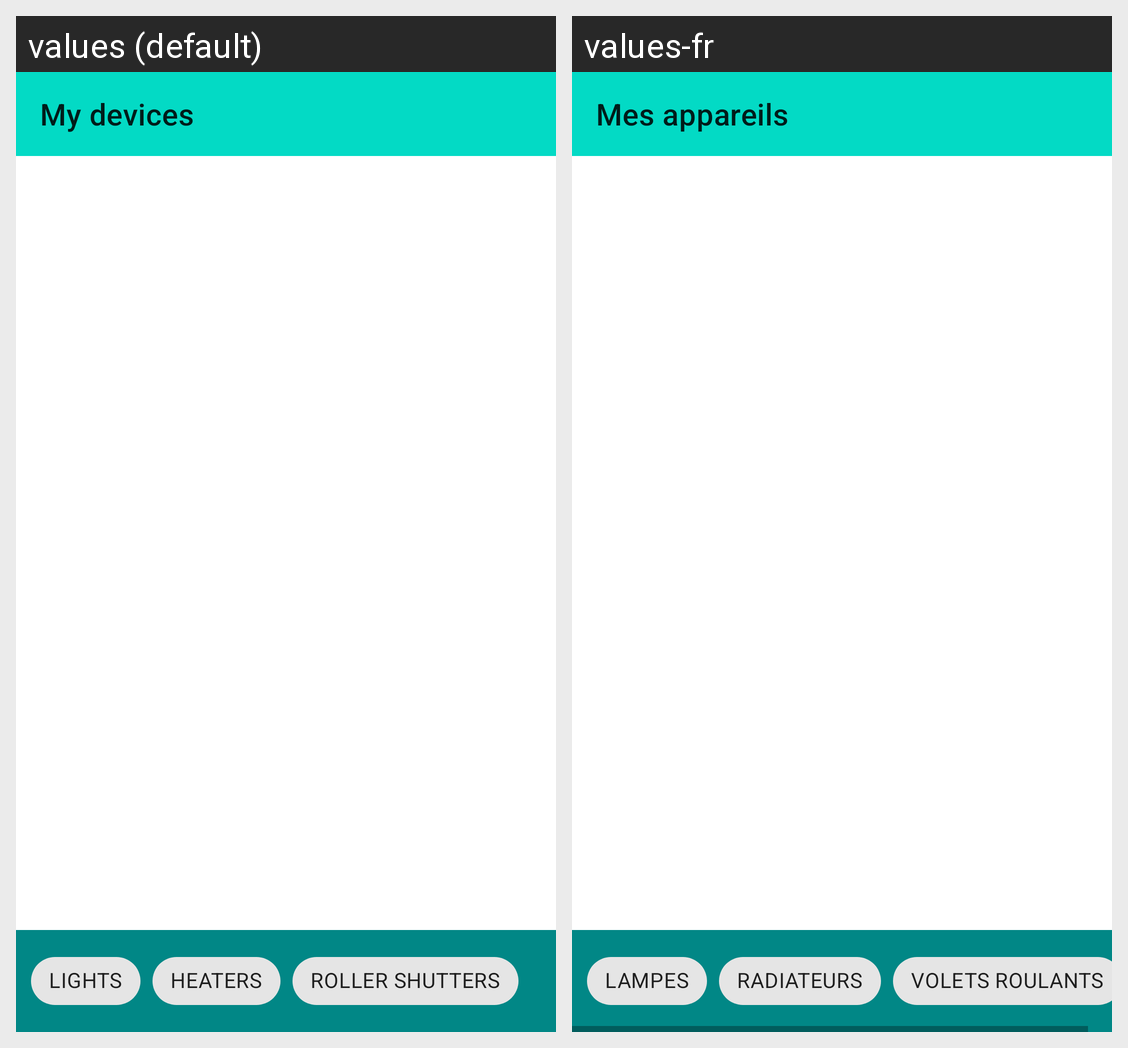

The same Android screen rendered under two of its app's locales, left to right. List the strings drawn on it with the default value and each locale's translation.
Android screen res/layout/device_list_fragment.xml rendered under 2 locales, left to right: values (default), values-fr. Device: Nexus 5 (rendered at 1080×1920; each locale shown at half size, 540×960, under a caption strip naming it); theme Theme.MySmartHome.
Strings drawn on this screen, with the default value and each locale's value (text and hints the layout hard-codes, and strings that could not be matched under every locale, appear in the picture but are not listed):

my_devices
  values: My devices
  values-fr: Mes appareils

lights_title
  values: LIGHTS
  values-fr: LAMPES

heaters_title
  values: HEATERS
  values-fr: RADIATEURS

roller_shutters_title_filter
  values: ROLLER SHUTTERS
  values-fr: VOLETS ROULANTS
